pico-8 play session: mixed d-pad (fixed 12-tick cycle), after a click and taps of 🅾, ❎, 🅾+❎, 🅾 in the second before t = 0

[t = 1 s] mixed d-pad (1.2s cycle ×~1): → ← ↑ ↓ + 🅾/❎ taps, ~1s
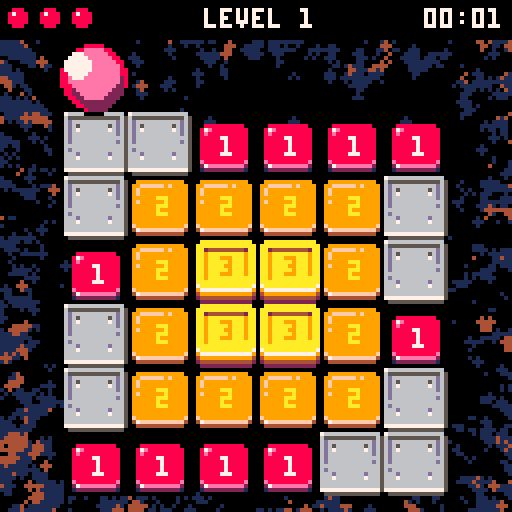
[t = 2 s] mixed d-pad (1.2s cycle ×~1): → ← ↑ ↓ + 🅾/❎ taps, ~2s
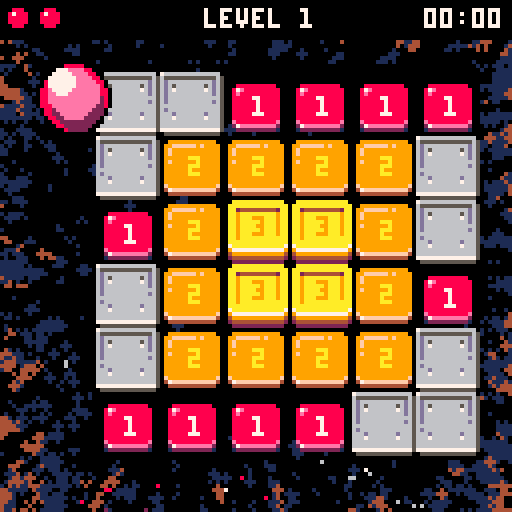
[t = 6 s] mixed d-pad (1.2s cycle ×~5): → ← ↑ ↓ + 🅾/❎ taps, ~6s
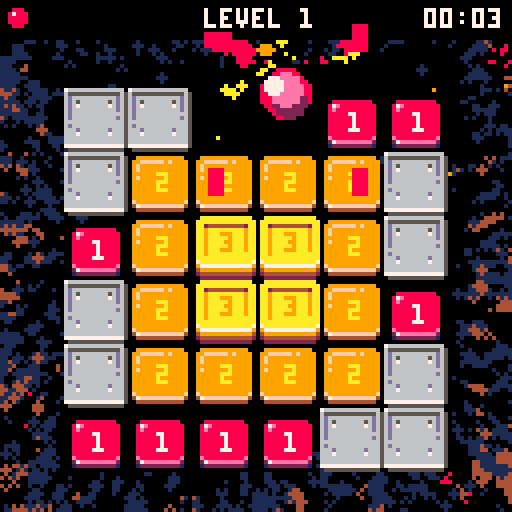
[t = 8 s] mixed d-pad (1.2s cycle ×~6): → ← ↑ ↓ + 🅾/❎ taps, ~8s
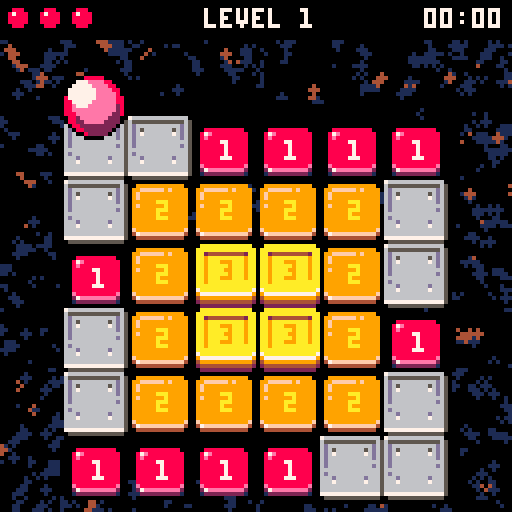

pico-8 cartridge
version 43
__lua__
-- bouncing bloob
-- by praghus
------------------------------------------------------------------------------
cartdata("blob_best_times") -- initialize cartdata storage for best times

-- CORE GAME STATE ----------------------------------------------------------
t = 0
lives = 3
game_state = "title" -- "title", "playing", "won", "lost"
firstinit = true
immortal = false -- debug mode to prevent falling off
show_numbers = true

-- LEVEL STATE ---------------------------------------------------------------
current_level = 1
next_level = 1
levels = {}
level_time = 0 -- time counter for current level in seconds
level_cleared = false
level_cleared_timer = 0
level_transition = false
level_transition_timer = 0
level_transition_direction = 0 -- -1 for left, 1 for right
level_skip = true -- enable level skipping with Z+arrows

-- MAP STATE -----------------------------------------------------------------
map_width = 8
map_height = 8
map_tiles = map_width * map_height
tile_size = 16
current_map = {}
old_map = {}
start_x = 0
start_y = 0
tiles_left = 0
total_tiles = 0

-- GRAPHICS -------------------------------------------------------------------
tile_sprite_map = { [1] = 32, [2] = 34, [3] = 36, [5] = 42 }
teleport1_bg_sprite = 40
teleport2_bg_sprite = 38
palette = {
    [0] = { 0, 1, 2, 1, 2, 8 },
    [1] = { 0, 1, 5, 1, 5 },
    [2] = { 0, 1, 4, 1, 4 },
    [3] = { 0, 1, 3, 1, 3 },
    [4] = { 0, 1, 2, 1, 2 }
}

-- CAMERA & EFFECTS ----------------------------------------------------------
cam_x = 0
cam_y = 0
shake_timer = 0
shake_intensity = 0
particles = {}
max_particles = 140 -- safety cap for particles to avoid FPS drops
progress_flash = 0
prev_progress = 0

-- AUDIO ----------------------------------------------------------------------
music_on = false

-- UI STATE -------------------------------------------------------------------
show_leaderboard = false -- flag for leaderboard visibility
leaderboard_anim = 0 -- animation progress for leaderboard slide-in (0-1)
reset_feedback = false -- flag for reset confirmation message
reset_feedback_timer = 0 -- timer for reset feedback
title_menu_index = 1 -- selected menu item on title screen (1=start,2=music,3=best times)

-- ANIMATIONS -----------------------------------------------------------------
record_anim_stage = 0 -- 0=hidden, 1=expanding, 2=flash, 3=showing, 4=shrinking
record_anim_timer = 0
record_anim_x = 0
record_anim_height = 2
-- tile respawn animation
tile_respawn_anims = {} -- array of {x, y, timer, target_y} for animating tiles
tile_respawn_active = false -- flag indicating if respawn animation is playing

-- BEST TIMES -----------------------------------------------------------------
best_times = {} -- stores best time for each level

-------------------------------------------------------------------------------

function _init()
    -- game initialization - only on first run
    if firstinit then
        cls()
        current_level = 1
        lives = 3
        game_state = "title"
        if music_on then
            music(0)
        end
    end
    firstinit = false

    if game_state == "title" then
        return
    end

    cls(0)

    game_state = "playing"

    -- create working copy of level
    reset_map()

    -- create player at start position (tile id 4 converted to platform id 5 in reset_map)
    player = create_player(start_x, start_y)

    -- variable to control input at jump peak
    init_player_flags(player)

    -- reset level time
    level_time = 0

    -- tile counter to clear
    tiles_left = count_tiles()
    total_tiles = tiles_left
    if total_tiles > 0 then
        prev_progress = tiles_left / total_tiles
    else
        prev_progress = 0
    end

    -- clear particles
    particles = {}

    -- reset tile animations
    tile_respawn_anims = {}
    tile_respawn_active = false

    -- reset level cleared state
    level_cleared = false
    level_cleared_timer = 0
end

function _update()
    t += 0.01

    -- update common timers and effects
    update_common_effects()

    -- state-specific updates
    if game_state == "title" then
        update_title_state()
    elseif game_state == "playing" then
        update_playing_state()
    elseif game_state == "won" then
        update_won_state()
    elseif game_state == "lost" then
        update_lost_state()
    end
end

function _draw()
    -- apply camera shake
    local shake_x, shake_y = 0, 0
    if shake_timer > 0 then
        shake_x = rnd(shake_intensity) - shake_intensity / 2
        shake_y = rnd(shake_intensity) - shake_intensity / 2
    end

    -- reset camera for background
    camera(0, 0)
    draw_background()

    if game_state == "title" then
        draw_title_screen()
        return
    end

    camera(shake_x + cam_x, shake_y + cam_y)
    draw_board()
    draw_particles(false)

    local showing_messages = (level_cleared and level_cleared_timer < 5)
            or game_state == "won"
            or game_state == "lost"
            or record_anim_stage > 0

    if player and not level_cleared and not level_transition and not showing_messages then
        draw_player(player, shake_x + cam_x, shake_y + cam_y)
    end

    -- reset camera for UI
    camera(0, 0)
    draw_gui()
    -- UI particles
    draw_particles(true)
    draw_messages()
end

-- update common visual effects and timers
function update_common_effects()
    -- progress flash effect
    if progress_flash > 0 then
        progress_flash -= 0.32
        if progress_flash < 0 then progress_flash = 0 end
    end

    -- camera shake
    if shake_timer > 0 then
        shake_timer -= 1
    end

    -- animations
    update_record_animation()
    update_tile_respawn_animations()

    -- reset feedback timer
    if reset_feedback and reset_feedback_timer < 1.5 then
        reset_feedback_timer += 1 / 30 -- 30fps
        if reset_feedback_timer >= 1.5 then
            reset_feedback = false
        end
    end
end

-- handle title screen state
function update_title_state()
    -- leaderboard animation
    if show_leaderboard and leaderboard_anim < 1 then
        leaderboard_anim = min(1, leaderboard_anim + 0.08)
    elseif not show_leaderboard and leaderboard_anim > 0 then
        leaderboard_anim = max(0, leaderboard_anim - 0.12)
    end
    -- reset records (Z+X)
    if show_leaderboard and btn(4) and btnp(5) then
        reset_all_best_times()
    end

    -- ensure menu index exists
    if not title_menu_index then title_menu_index = 1 end

    -- when leaderboard visible, allow closing it with O (btnp(3)) or X (btnp(5))
    if show_leaderboard then
        -- close leaderboard with O (btnp(3))
        if btnp(3) then
            show_leaderboard = false
            return
        end
        -- close leaderboard with X (btnp(5)) if not holding modifier (btn(4))
        if btnp(5) and not btn(4) then
            show_leaderboard = false
            return
        end
    end

    -- title navigation when leaderboard hidden
    if not show_leaderboard then
        -- navigate title menu with up/down
        if btnp(2) then
            title_menu_index = max(1, title_menu_index - 1)
        elseif btnp(3) then
            title_menu_index = min(3, title_menu_index + 1)
        end

        -- confirm/activate selection with X (btnp(5))
        if btnp(5) and not btn(4) then
            if title_menu_index == 1 then
                -- start
                start_game()
            elseif title_menu_index == 2 then
                -- toggle music
                toggle_music()
            elseif title_menu_index == 3 then
                -- show leaderboard
                show_leaderboard = true
            end
        end
    end
end

-- HELPER FUNCTIONS FOR STATE MANAGEMENT ------------------------------------

function reset_all_best_times()
    for i = 1, #levels do
        best_times[i] = nil
    end
    save_best_times()
    reset_feedback = true
    reset_feedback_timer = 0
end

function toggle_music()
    music_on = not music_on
    if music_on then
        music(0)
    else
        music(-1)
    end
end

function start_game()
    game_state = "playing"
    _init()
end

function restart_game()
    current_level = 1
    lives = 3
    game_state = "title"

    -- reset tile animations
    tile_respawn_anims = {}
    tile_respawn_active = false
end

function handle_level_completion()
    level_cleared = false
    level_cleared_timer = 0

    local nextn = current_level + 1
    if nextn > #levels then
        current_level = 1
        game_state = "won"
    else
        set_level(nextn)
    end
end

function handle_level_skip_input()
    if btn(4) and btnp(1) then
        set_level(current_level + 1)
    elseif btn(4) and btnp(0) then
        set_level(current_level - 1)
    end
end

function update_level_transition()
    level_transition_timer += 0.08
    if level_transition_timer < 1 then return end

    level_transition = false
    current_level = next_level
    _init()

    -- reset camera after transition
    cam_x, cam_y = 0, 0

    if not player then return end

    local gx, gy = player.grid_x, player.grid_y

    -- if out of map or not on edge -> keep camera centered
    if gx < 0 or gx >= map_width or gy < 0 or gy >= map_height then return end
    if gx ~= 0 and gx ~= map_width - 1 and gy ~= 0 and gy ~= map_height - 1 then return end

    local px, py = tile_to_px(gx, gy)
    local left_margin, right_margin = 24, 128 - 24
    local top_margin, bottom_margin = 24, 128 - 24

    if gx == 0 then
        cam_x = px - left_margin
    elseif gx == map_width - 1 then
        cam_x = px - right_margin
    end

    if gy == 0 then
        cam_y = py - top_margin
    elseif gy == map_height - 1 then
        cam_y = py - bottom_margin
    end

    local max_nudge = 48
    cam_x = clamp(cam_x, -max_nudge, max_nudge)
    cam_y = clamp(cam_y, -max_nudge, max_nudge)
end

function update_player_state()
    if player.falling then
        update_player_falling()
    elseif player.moving then
        update_player_moving()
    else
        handle_player_input()
    end

    update_bounce(player)
end

function update_camera()
    local target_cam_x = cam_x
    local target_cam_y = cam_y

    if not level_transition and player then
        local on_left = (player.grid_x == 0)
        local on_right = (player.grid_x == map_width - 1)
        local on_top = (player.grid_y == 0)
        local on_bottom = (player.grid_y == map_height - 1)

        if on_left or on_right or on_top or on_bottom then
            local px, py = tile_to_px(player.grid_x, player.grid_y)
            local left_margin = 24
            local right_margin = 128 - 24
            local top_margin = 24
            local bottom_margin = 128 - 24

            if on_left then
                target_cam_x = px - left_margin
            elseif on_right then
                target_cam_x = px - right_margin
            end

            if on_top then
                target_cam_y = py - top_margin
            elseif on_bottom then
                target_cam_y = py - bottom_margin
            end

            local max_nudge = 48
            target_cam_x = clamp(target_cam_x, -max_nudge, max_nudge)
            target_cam_y = clamp(target_cam_y, -max_nudge, max_nudge)
        else
            target_cam_x = 0
            target_cam_y = 0
        end
    else
        target_cam_x = 0
        target_cam_y = 0
    end

    local follow_speed = 0.08
    cam_x = lerp(target_cam_x, cam_x, follow_speed)
    cam_y = lerp(target_cam_y, cam_y, follow_speed)

    if abs(cam_x - target_cam_x) < 0.25 then cam_x = target_cam_x end
    if abs(cam_y - target_cam_y) < 0.25 then cam_y = target_cam_y end
end

-- PLAYER UPDATE FUNCTIONS ---------------------------------------------------

function update_playing_state()
    if not player then return end

    -- level cleared handling
    if level_cleared then
        level_cleared_timer += 1 / 30
        if level_cleared_timer >= 1 then
            handle_level_completion()
        end
        return -- skip other logic during level cleared
    end

    -- update level time
    level_time += 1 / 30

    -- level switching with Z+arrows
    if level_skip and not level_transition then
        handle_level_skip_input()
    end

    -- level transition animation
    if level_transition then
        update_level_transition()
        return
    end

    -- update particles and player
    update_particles()
    update_player_state()
    update_camera()
end

function update_player_falling()
    player.fall_timer += 0.08
    if player.fall_timer >= 1 then
        sfx(13)
        lives -= 1
        if lives <= 0 then
            game_state = "lost"
        else
            reset_map()
            cam_x = 0
            cam_y = 0
            level_time = 0
            player = create_player(start_x, start_y)
            init_player_flags(player)
            particles = {}
        end
    end
end

function update_player_moving()
    player.move_timer += 0.08
    if player.move_timer >= 1 then
        player.moving = false
        player.move_timer = 0
        player.old_x = player.grid_x
        player.old_y = player.grid_y

        if player.grid_x < 0 or player.grid_x >= map_width
                or player.grid_y < 0 or player.grid_y >= map_height then
            if immortal then
                player.grid_x = player.old_x
                player.grid_y = player.old_y
            else
                player.falling = true
                player.fall_timer = 0
            end
        else
            local tile = get_tile(player.grid_x, player.grid_y)
            if tile == 0 then
                if immortal then
                    player.grid_x = player.old_x
                    player.grid_y = player.old_y
                else
                    player.falling = true
                    player.fall_timer = 0
                end
            else
                player.can_hit = true
                player.reached_peak = false
            end
        end
    end
end

function handle_player_input()
    if btn(0) then
        player.buffered_dir = 0
        player.input_buffered = true
    elseif btn(1) then
        player.buffered_dir = 1
        player.input_buffered = true
    elseif btn(2) then
        player.buffered_dir = 2
        player.input_buffered = true
    elseif btn(3) then
        player.buffered_dir = 3
        player.input_buffered = true
    else
        player.input_buffered = false
    end
end

function center_camera()
    -- smoothly return camera to center
    cam_x = lerp(0, cam_x, 0.2)
    cam_y = lerp(0, cam_y, 0.2)
    if abs(cam_x) < 0.25 then cam_x = 0 end
    if abs(cam_y) < 0.25 then cam_y = 0 end
end

function update_won_state()
    center_camera()
    if btnp(5) then
        restart_game()
    end
end

function update_lost_state()
    center_camera()
    if btnp(4) then
        lives = 3
        game_state = "playing"
        set_level(current_level + 1)
    end
    if btnp(5) then
        restart_game()
    end
end

-- helper function to save current map
function save_old_map()
    old_map = {}
    for i = 1, map_tiles do
        old_map[i] = current_map[i]
    end
end

-- helper function to save current map
function set_level(n)
    if not n then return end

    if n > #levels then
        n = 1
    elseif n < 1 then
        n = #levels
    end

    if n == current_level then return end

    next_level = n
    -- determine animation direction: slide right if new > current
    if next_level > current_level then
        level_transition_direction = 1
    else
        level_transition_direction = -1
    end
    level_transition = true
    level_transition_timer = 0
    save_old_map()

    -- reset tile animations when changing levels
    tile_respawn_anims = {}
    tile_respawn_active = false
end

-- helper function to initialize player flags
function init_player_flags(p)
    p.can_move = false
    p.input_buffered = false
    p.buffered_dir = 0
    p.can_hit = true
    p.prev_size = 4
    p.reached_peak = false
end

-- helper function to create 4 debris particles in cardinal directions
function create_debris_particles(px, py, col1, col2)
    col2 = col2 or col1
    create_particle(px, py, col1, -2, -2, 1.5, false, true, true)
    create_particle(px, py, col1, 2, -2, 1.5, false, true, true)
    create_particle(px, py, col2, -2, 2, 1.5, false, true, true)
    create_particle(px, py, col2, 2, 2, 1.5, false, true, true)
end

function create_particle(x, y, col, vx, vy, life, is_trail, is_rect, is_ui)
    local p = {
        x = x,
        y = y,
        vx = vx or (rnd(2) - 1) * 2,
        vy = vy or -rnd(2) - 0.5,
        life = life or 1,
        col = col,
        is_trail = is_trail or false,
        is_rect = is_rect or false,
        is_ui = is_ui or false,
        rotation = 0,
        rot_speed = (rnd(2) - 1) * 0.2
    }
    -- enforce particle cap to avoid huge slowdowns
    if #particles >= max_particles then
        return
    end
    add(particles, p)
end

-- helper for simple particles with default values
function create_simple_particle(x, y, col)
    create_particle(x, y, col, nil, nil, nil, false, false, false)
end

-- helper function to check if level is completed
function check_level_completion()
    -- recalc tile counter and flash if progress increased
    local prev = tiles_left or count_tiles()
    tiles_left = count_tiles()
    if tiles_left < prev then
        progress_flash = 1
    end
    if tiles_left <= 0 then
        -- level cleared - check for new best time
        check_best_time()
        -- show message and prepare for transition
        level_cleared = true
        level_cleared_timer = 0
        -- clear all particles for clean transition
        particles = {}
        -- reset player position to start immediately
        player.grid_x = 0
        player.grid_y = 0
        player.old_x = 0
        player.old_y = 0
        player.moving = false
    end
end

function create_trail(old_gx, old_gy, new_gx, new_gy)
    -- create trail particles from old grid position to new grid position
    local old_px, old_py = tile_to_px(old_gx, old_gy)
    local new_px, new_py = tile_to_px(new_gx, new_gy)
    -- generate particles along the path
    for i = 0, 15 do
        local t = i / 15
        local trail_x = old_px + (new_px - old_px) * t
        local trail_y = old_py + (new_py - old_py) * t
        -- white trail particles, no velocity, just fade
        create_particle(trail_x + rnd(4) - 2, trail_y + rnd(4) - 2, 8, 0, 0, 0.8, true)
    end
end

function update_particles()
    local to_remove = {}
    for p in all(particles) do
        p.x += p.vx
        p.y += p.vy
        -- gravity only for non-trail particles
        if not p.is_trail then
            p.vy += 0.1 -- gravity
        end
        -- rotation for rectangular particles
        if p.is_rect then
            p.rotation += p.rot_speed
        end
        p.life -= 0.02
        if p.life <= 0 then
            add(to_remove, p)
        end
    end
    -- remove dead particles in separate loop to avoid iteration issues
    for p in all(to_remove) do
        del(particles, p)
    end
end

function draw_particles(only_ui)
    for p in all(particles) do
        -- filter by UI/world scope - early skip
        if only_ui and not p.is_ui then goto continue end
        if not only_ui and p.is_ui then goto continue end

        local size = p.life * 2
        local col = p.col
        if p.is_trail then
            -- trail particles are larger
            size = p.life * 3.5
            -- fade from white (7) through light gray (6) to dark gray (5) as particle fades
            -- life goes from 0.8 to 0
            col = p.life > 0.6 and 7 or (p.life > 0.3 and 6 or 5)
            circfill(p.x, p.y, size, col)
        elseif p.is_rect then
            -- rectangular particles (simplified rotation with rectfill)
            local w = 3
            local h = 3
            -- simple rotation effect - alternate between orientations
            if flr(p.rotation * 2) % 2 == 0 then
                rectfill(p.x - w, p.y - h / 2, p.x + w, p.y + h / 2, col)
            else
                rectfill(p.x - h / 2, p.y - w, p.x + h / 2, p.y + w, col)
            end
        else
            -- regular circular particles
            circfill(p.x, p.y, size, col)
        end

        ::continue::
    end
end

-- count tiles to clear
function count_tiles()
    local count = 0
    for i = 1, map_tiles do
        local v = current_map[i]
        -- count only destructible tiles (1,2,3) and teleport tiles
        if v == 1 or v == 2 or v == 3
                or (v >= 7 and v <= 14) then
            count += 1
        end
    end
    return count
end

-- get tile from working map
function get_tile(x, y)
    if x < 0 or x >= map_width or y < 0 or y >= map_height then
        return 0
    end
    local idx = y * map_width + x + 1
    return current_map[idx]
end

-- set tile in working map
function set_tile(x, y, v)
    if x >= 0 and x < map_width and y >= 0 and y < map_height then
        local idx = y * map_width + x + 1
        current_map[idx] = v
    end
end

-- reset map to initial state
function reset_map()
    -- save current map state before reset to know which tiles were destroyed
    local old_current_map = {}
    if current_map then
        for i = 1, map_tiles do
            old_current_map[i] = current_map[i]
        end
    end

    current_map = {}
    -- reset start position defaults
    start_x = 0
    start_y = 0
    for i = 1, map_tiles do
        local v = levels[current_level][i]
        -- if tile 4 marks player start, record its position and treat it as platform (id 5)
        if v == 4 then
            local idx0 = i - 1
            start_x = idx0 % map_width
            start_y = flr(idx0 / map_width)
            v = 5
        end
        current_map[i] = v
    end

    -- setup tile respawn animations for tiles that were destroyed
    if old_current_map and #old_current_map > 0 then
        setup_tile_respawn_animations(old_current_map)
    end

    tiles_left = count_tiles()
end

-- setup tile respawn animations
function setup_tile_respawn_animations(old_map)
    tile_respawn_anims = {}
    tile_respawn_active = false

    -- find tiles that were destroyed (present in original level but missing in old_map)
    for i = 1, map_tiles do
        local original_tile = levels[current_level][i]
        local old_tile = old_map[i]

        -- if tile was destructible in original and is now missing/empty
        if (original_tile == 1 or original_tile == 2 or original_tile == 3 or (original_tile >= 7 and original_tile <= 14)) and old_tile == 0 then
            local idx0 = i - 1
            local tx = idx0 % map_width
            local ty = flr(idx0 / map_width)

            -- add to respawn animation list
            local delay = (tx + ty) * 0.06 -- faster sequential animation
            add(
                tile_respawn_anims, {
                    x = tx,
                    y = ty,
                    timer = -delay, -- start with negative timer so first tiles animate immediately
                    target_y = ty * tile_size,
                    current_y = ty * tile_size + 8, -- start 8 pixels below
                    delay = 0 -- no delay needed since we use negative timer
                }
            )

            tile_respawn_active = true
        end
    end
end

-- update tile respawn animations
function update_tile_respawn_animations()
    if not tile_respawn_active then return end

    local all_finished = true

    for anim in all(tile_respawn_anims) do
        -- start animation when timer becomes positive (staggered start)
        if anim.timer >= 0 then
            anim.current_y = lerp(anim.target_y, anim.current_y, 0.5)

            -- check if animation is close to finished
            if abs(anim.current_y - anim.target_y) > 0.5 then
                all_finished = false
            end
        else
            all_finished = false
        end

        anim.timer += 1 / 30 -- increment based on frame rate
    end

    -- if all animations finished, clear the system
    if all_finished then
        tile_respawn_active = false
        tile_respawn_anims = {}
    end
end

-- bounce animation
function update_bounce(p)
    -- save previous bounce value for bounce detection
    local prev_bounce = p.prev_bounce or 0

    -- if ball is falling, animate fall (zoom only)
    if p.falling then
        local t = p.fall_timer
        -- ball shrinks to 1x1 (top view - zoom out) if falling
        local size = 8 * (1 - t) -- from 8 to 0
        p.w = max(1, size)
        p.h = max(1, size)
        -- move ball down as it falls to show it's dropping into the void
        p.offset_y = t * 8 -- gradually move down by up to 8 pixels
        p.prev_bounce = 0
        p.can_move = false
        return
    end

    if not p.bounce_timer then
        p.bounce_timer = 0
    end

    -- stop bounce animation increment if falling
    if not p.falling then
        p.bounce_timer += 0.033
        -- slower animation (was 0.05)
        if p.bounce_timer >= 1 then
            p.bounce_timer = 0
        end
    end

    local t = p.bounce_timer
    local bounce = sin(t * 0.5)

    -- detect jump peak for input (bounce near maximum)
    if not p.moving and not p.falling then
        -- jump peak: t from 0.2 to 0.3 (peak of sinusoid)
        if t > 0.2 and t < 0.3 and not p.can_move then
            p.can_move = true

            -- execute move if input is buffered
            if p.input_buffered then
                local nx, ny = p.grid_x, p.grid_y

                if p.buffered_dir == 0 then
                    nx = p.grid_x - 1
                elseif p.buffered_dir == 1 then
                    nx = p.grid_x + 1
                elseif p.buffered_dir == 2 then
                    ny = p.grid_y - 1
                elseif p.buffered_dir == 3 then
                    ny = p.grid_y + 1
                end

                -- start movement
                p.old_x = p.grid_x
                p.old_y = p.grid_y
                p.grid_x = nx
                p.grid_y = ny
                p.moving = true
                p.move_timer = 0
                p.can_move = false

                -- create trail from start to end position
                -- create_trail(p.old_x, p.old_y, nx, ny)
            end
        end

        -- reset can_move when t returns to 0 (prepare for next jump)
        if t < 0.1 or t > 0.9 then
            p.can_move = false
        end
    end

    p.prev_bounce = bounce

    -- ball size: small (4) to large (16) and back - smoother zoom
    local min_size = 4
    local max_size = 16
    local zoom_factor = bounce * bounce
    p.w = min_size + (max_size - min_size) * zoom_factor
    p.h = min_size + (max_size - min_size) * zoom_factor

    -- detect moment of touching tile (smallest size) and hit tile
    if not p.moving and not p.falling then
        local prev_size = p.prev_size or min_size
        -- ball reached smallest size (tile touch)
        if prev_size > min_size and p.w <= min_size then
            if p.can_hit then
                local tile = get_tile(p.grid_x, p.grid_y)
                if tile == 0 then
                    if not immortal then
                        -- empty tile - start falling (no bounce sound!)
                        p.falling = true
                        p.fall_timer = 0
                    else
                        -- immortal mode - bounce sound
                        sfx(11)
                    end
                else
                    -- tile exists - check if it's a teleport tile (new ids 7..14)
                    if tile >= 7 and tile <= 14 then
                        -- teleport tile - hit it and start teleport animation
                        sfx(11)
                        hit_tile(p.grid_x, p.grid_y)
                        -- calculate teleport destination
                        local nx2, ny2 = p.grid_x, p.grid_y
                        -- new directional teleport ids (7..14), clockwise from up=7
                        if tile == 10 then
                            nx2 = p.grid_x - 2 -- left (2 tiles)
                        elseif tile == 8 then
                            nx2 = p.grid_x + 2 -- right (2 tiles)
                        elseif tile == 9 then
                            ny2 = p.grid_y + 2 -- down (2 tiles)
                        elseif tile == 7 then
                            ny2 = p.grid_y - 2 -- up (2 tiles)
                        elseif tile == 14 then
                            nx2 = p.grid_x - 1 -- up-left (diag)
                            ny2 = p.grid_y - 1
                        elseif tile == 11 then
                            nx2 = p.grid_x + 1 -- up-right (diag)
                            ny2 = p.grid_y - 1
                        elseif tile == 13 then
                            nx2 = p.grid_x - 1 -- down-left (diag)
                            ny2 = p.grid_y + 1
                        elseif tile == 12 then
                            nx2 = p.grid_x + 1 -- down-right (diag)
                            ny2 = p.grid_y + 1
                        end
                        -- start animated teleport movement
                        p.old_x = p.grid_x
                        p.old_y = p.grid_y
                        p.grid_x = nx2
                        p.grid_y = ny2
                        p.moving = true
                        p.move_timer = 0
                        -- create trail for teleport
                        create_trail(p.old_x, p.old_y, nx2, ny2)
                        -- block until next cycle and reset peak
                        p.can_hit = false
                        p.reached_peak = false
                    else
                        -- normal tile - hit it with bounce sound
                        sfx(11)
                        hit_tile(p.grid_x, p.grid_y)
                        -- block until next cycle and reset peak
                        p.can_hit = false
                        p.reached_peak = false
                    end
                end
            else
                -- can't hit but still bouncing - play sound
                sfx(11)
            end
        end
        -- track if ball reached peak (large size > 14)
        if p.w > 14 and not p.can_hit and not p.reached_peak then
            p.reached_peak = true
        end
        -- allow hitting only when ball passed peak and returns down
        if p.reached_peak and p.w < 6 then
            p.can_hit = true
            p.reached_peak = false
        end

        p.prev_size = p.w
    end
    -- Y axis movement: ball always above tile
    -- in lower phase -2, in upper phase -10 (8px difference)
    p.offset_y = -1.5 - bounce * 5
end

-- helper function for teleport tiles
function handle_teleport(x, y, particle_col1, particle_col2)
    -- trigger camera shake
    trigger_shake()
    -- create particle effect
    local px, py = tile_to_px(x, y)
    -- adjust for camera position (debris particles are rendered in world space)
    local world_px = px - cam_x
    local world_py = py - cam_y
    -- teleport sound
    sfx(12)
    -- remove teleport tile immediately (set to empty 0)
    set_tile(x, y, 0)
    -- create debris particles (gray colors)
    create_debris_particles(world_px, world_py, particle_col1, particle_col2)
    check_level_completion()
end

-- hit tile (decrease value or remove)
function hit_tile(x, y)
    local tile = get_tile(x, y)

    -- handle directional teleport ids (now 7..14)
    if tile == 7 then
        handle_teleport(x, y, 11, 3) -- up
        return
    elseif tile == 11 then
        handle_teleport(x, y, 12, 1) -- up-right
        return
    elseif tile == 8 then
        handle_teleport(x, y, 11, 3) -- right
        return
    elseif tile == 12 then
        handle_teleport(x, y, 12, 1) -- down-right
        return
    elseif tile == 9 then
        handle_teleport(x, y, 11, 3) -- down
        return
    elseif tile == 13 then
        handle_teleport(x, y, 12, 1) -- down-left
        return
    elseif tile == 10 then
        handle_teleport(x, y, 11, 3) -- left
        return
    elseif tile == 14 then
        handle_teleport(x, y, 12, 1) -- up-left
        return
    end

    -- tiles 1,2,3 can be hit (5 is permanent platform)
    -- destructible tiles have values 1,2,3 (representing 1..3 hits)
    if tile == 1 or tile == 2 or tile == 3 then
        -- trigger camera shake
        trigger_shake()
        -- create particle effect on each hit (scaled 2x)
        local px, py = tile_to_px(x, y)
        -- yellow and orange particles for tile hits
        for i = 1, 8 do
            local col = rnd(1) > 0.5 and 10 or 9 -- randomly yellow (10) or orange (9)
            create_simple_particle(px, py, col)
        end
        -- crumbling tile sound
        sfx(12)

        local new_tile = tile - 1
        if new_tile <= 0 then
            -- tile disappeared: set to empty (0) and spawn debris
            set_tile(x, y, 0)
            -- adjust for camera position (debris particles are rendered in world space)
            local world_px = px - cam_x
            local world_py = py - cam_y
            -- create 4 rectangular debris particles flying in different directions
            create_debris_particles(world_px, world_py, 8)
            check_level_completion()
        else
            -- tile downgraded but still present
            set_tile(x, y, new_tile)
            sfx(11)
        end
    end
end

function init_background_palette()
    for j = 0, #palette do
        local plt = palette[j]
        local nplt = {}
        for i = 1, #plt do
            nplt[plt[i]] = plt[i % #plt + 1]
        end
        palette[j] = nplt
    end
end

-- get animation sprite for teleport tile
function get_teleport_anim_sprite(tile)
    local anim_frame = flr((t * 24) % 6)
    if tile == 10 then
        return 80 + anim_frame -- left
    elseif tile == 8 then
        return 64 + anim_frame -- right
    elseif tile == 9 then
        return 112 + anim_frame -- down
    elseif tile == 7 then
        return 96 + anim_frame -- up
    elseif tile == 14 then
        return 102 + anim_frame -- up-left
    elseif tile == 11 then
        return 86 + anim_frame -- up-right
    elseif tile == 13 then
        return 118 + anim_frame -- down-left
    elseif tile == 12 then
        return 70 + anim_frame -- down-right
    end
    return 0
end

function create_player(x, y)
    local p = {
        grid_x = x, -- tile position (target position)
        grid_y = y,
        old_x = x, -- previous position (for interpolation)
        old_y = y,
        moving = false, -- is ball moving
        move_timer = 0, -- timer for movement animation (0 to 1)
        w = 4, -- ball size (will animate 4-16)
        h = 4,
        offset_y = 0, -- Y offset for animation (0 down, -4 up)
        bounce_timer = 0 -- timer for bounce animation
    }
    return p
end

-- DRAWS ---------------------------------------------------------------------
function draw_player_shadow(cx, cy, r, col)
    local x0 = flr(cx - r)
    local x1 = flr(cx + r)
    for x = x0, x1 do
        local dx = x - cx
        local h2 = r * r - dx * dx
        if h2 >= 0 then
            local dy = flr(sqrt(h2))
            local y0 = flr(cy - dy)
            local y1 = flr(cy + dy)
            line(x, y0, x, y1, col)
        end
    end
end

function draw_player(p, camx, camy)
    -- interpolate position if ball is moving
    local render_x, render_y
    local center_x, center_y = 7, 9
    if p.falling then
        -- during fall ball stays in center of tile (no interpolation)
        render_x = p.grid_x
        render_y = p.grid_y
    elseif p.moving then
        -- smooth interpolation from old to new position
        local t = p.move_timer
        -- easing out for smoother movement (slowdown at end)
        local ease_t = 1 - (1 - t) * (1 - t)
        render_x = p.old_x + (p.grid_x - p.old_x) * ease_t
        render_y = p.old_y + (p.grid_y - p.old_y) * ease_t
    else
        render_x = p.grid_x
        render_y = p.grid_y
    end

    -- allow optional camera offsets (world->screen): default 0
    camx = camx or 0
    camy = camy or 0

    -- ball at position in world coords (center of 16x16 tile)
    local world_px = render_x * tile_size + center_x
    local world_py = render_y * tile_size + center_y
    -- camera() already applied offset, so use world coords directly
    local px = world_px
    local py = world_py

    -- shadow only when ball is near the ground (not in airborne flight) and not falling
    -- hide shadow during jump/flight by checking ball size (p.w): when large => airborne
    if not p.falling then
        local tile = get_tile(p.grid_x, p.grid_y)
        if tile ~= 0 and p.w <= 7 then
            local shadow_x = p.grid_x * tile_size + center_x
            local shadow_y = p.grid_y * tile_size + center_y
            draw_player_shadow(shadow_x, shadow_y, 4, 5)
        end
    end

    -- ball with Y offset
    local s = p.w / 1.8
    local ball_y = py + p.offset_y - s / 2

    -- draw ball only if size larger than 1px
    if s > 0.5 then
        local highlight_size = max(1.5, s * 0.45)
        local highlight_offset = s * 0.35
        -- shadow (black outline)
        circfill(px, ball_y, s + 1, 0)
        -- main ball (red base)
        circfill(px, ball_y, s, 8)
        -- darker gradient at bottom (transparency effect)
        circfill(px + 1, ball_y + s * 0.25, s * 0.7, 2)
        -- center gradient for depth
        circfill(px + 1 - s * 0.1, ball_y - s * 0.1, s * 0.7, 14)
        -- main highlight
        circfill(px - highlight_offset, ball_y - highlight_offset, highlight_size, 7)
        -- bright core highlights (glass effect)
        if s > 2 then
            circfill(px - highlight_offset * 1.1, ball_y - highlight_offset * 1.1, highlight_size * 0.6, 7)
        end
        -- small intense sparkle (like light reflex on glass)
        if s > 2.5 then
            local sparkle_size = max(0.5, s * 0.15)
            circfill(px - s * 0.5, ball_y - s * 0.5, sparkle_size, 7)
            pset(px - s * 0.5, ball_y - s * 0.5, 7)
        end
    end
end

-- draw tile with teleport animation
function draw_tile_with_anim(tile, x, y)
    -- check if it's a teleport tile
    if tile >= 7 and tile <= 14 then
        -- choose background tile: cardinal teleports use teleport1_bg_sprite, diagonals use teleport2_bg_sprite
        local bg_tile = (tile >= 11 and tile <= 14) and teleport2_bg_sprite or teleport1_bg_sprite
        -- draw background using the teleport bg constants directly (do not remap)
        draw_tile_sprite(bg_tile, x, y)
        -- draw animated icon in center (8x8 centered on 16x16 tile)
        local icon_sprite = get_teleport_anim_sprite(tile)
        spr(icon_sprite, x + 4, y + 4)
    else
        -- normal tile drawing
        draw_tile_sprite(map_tile_to_sprite(tile), x, y)
        -- optionally draw remaining-hit numbers for destructible tiles 1..3
        if show_numbers and tile >= 1 and tile <= 3 then
            local txt = tostring(tile)
            local c = tile == 1 and 7 or (tile == 2 and 10 or 9)
            local w = #txt * 4
            print(txt, x + 9 - w / 2, y + 7 - tile, c)
        end
    end
end

function draw_board()
    local ay = 2

    if not level_transition then
        rectfill(32 - cam_x, ay + 32 - cam_y, 96 - cam_x, ay + 96 - cam_y, 0)
    end

    -- helper function to draw a map with offset
    local function draw_map(map_data, x_offset)
        for tx = 0, map_width - 1 do
            local base_x = tx * tile_size + x_offset
            -- early skip if entire column is off screen
            if base_x > -tile_size and base_x < 128 then
                for ty = 0, map_height - 1 do
                    local idx = ty * map_width + tx + 1
                    local s = map_data[idx]
                    if s ~= 0 then
                        local yy = ay + ty * tile_size

                        -- check if this tile has a respawn animation
                        local animated_y = yy
                        local should_draw = true
                        if tile_respawn_active then
                            for anim in all(tile_respawn_anims) do
                                if anim.x == tx and anim.y == ty then
                                    animated_y = ay + anim.current_y
                                    -- only draw tile if its animation has started (timer >= 0)
                                    should_draw = anim.timer >= 0
                                    break
                                end
                            end
                        end

                        if should_draw then
                            draw_tile_with_anim(s, base_x, animated_y)
                        end
                    end
                end
            end
        end
    end

    if level_transition then
        -- calculate offset for level transition animation
        local offset_x = level_transition_timer * 128 * level_transition_direction
        -- draw old map (sliding out)
        draw_map(old_map, -offset_x)
        -- draw new map (sliding in from opposite side)
        draw_map(levels[next_level], -offset_x + (128 * -level_transition_direction))
    else
        -- normal drawing (no transition)
        draw_map(current_map, 0)
    end
end

function draw_background()
    -- if level_transition then
    --     cls()
    -- else
    rectfill(16 - cam_x, 16 - cam_y, 112 - cam_x, 114 - cam_y, 0)

    for i = 0, 999 do
        local x, y = rnd(128), rnd(128)
        local c = pget(x, y)
        local plt = game_state == "title" and palette[0] or palette[current_level % #palette + 1]
        local a = atan2(x - 64, y - 64)

        if plt[c] then
            if rnd(1.1) >= 1 then
                c = plt[c]
            end
        else
            c = 0
        end

        circfill(x + 2 * cos(a), y + 2 * sin(a), 1, c)
    end
    -- end
end

function draw_messages()
    -- game state messages
    if level_cleared and level_cleared_timer < 5 then
        local pulse = 0.5 + 0.5 * sin(t * 4)
        local text_col = 7 + flr(pulse * 3) -- pulse between white and light colors
        local time_text = "time: " .. format_time(level_time)
        local text1 = "level cleared!"

        -- get best time info
        local best_time = best_times[current_level]
        local best_text = ""
        if best_time then
            best_text = "best: " .. format_time(best_time)
            width3 = #best_text * 4
        end

        -- adjust box size for additional text
        local box_height = best_time and 78 or 70
        rectfill(20, 50, 108, box_height, 0)

        print_centered(text1, 54, text_col)
        print_centered(time_text, 62, 7)

        if best_time then
            print_centered(best_text, 70, 6)
        end
    elseif game_state == "won" then
        rectfill(20, 50, 108, 70, 0)
        print_centered("all levels complete!", 54, 11)
        print_centered("press \x97 to restart", 62, 7, -2)
    elseif game_state == "lost" then
        rectfill(16, 50, 112, 80, 0)
        print_centered("game over", 54, 8)
        print_centered("press \x97 to restart", 62, 7, -2)
        print_centered("press \x8e for next level", 70, 7, -2)
    end

    -- draw new dynamic record animation (replaces old record message)
    draw_record_animation()
end

function draw_gui()
    rectfill(0, 0, 128, 9, 0)
    -- draw balls representing lives (at bottom)
    for i = 1, lives do
        local x = 4 + (i - 1) * 8
        local y = 4
        -- miniature red ball
        circfill(x, y, 3, 0) -- shadow
        circfill(x, y, 2, 8) -- red ball
        circfill(x - 1, y - 1, 0.5, 7) -- sparkle
    end

    -- draw level info in center
    local level_text = "level " .. current_level
    print_centered(level_text, 2, 7)

    -- draw time counter in mm:ss format (right side)
    local time_text = format_time(level_time)
    local time_width = #time_text * 4
    print(time_text, 128 - time_width - 2, 2, 7)
end

function draw_title_screen()
    local title_x = 33
    local title_y = 28
    local menu_x = 64
    local menu_y = 72
    local menu_spacing = 11
    local pulse = sin(t * 2) * 0.5 + 0.5
    local color = flr(pulse * 6) + 8
    local k = flr(2 * cos(t * 4))

    if not show_leaderboard then
        rectfill(15, 15, 113, 113, 0)
        rect(14 + k, 14 + k, 114 + 0.9999 - k, 114 + 0.9999 - k, 1)

        -- title sprites
        for i = 0, 7 do
            spr(136 + i, title_x + i * 8, title_y)
            spr(152 + i, title_x + i * 8, title_y + 8)
            spr(168 + i, title_x + i * 8, title_y + 16)
            spr(184 + i, title_x + i * 8, title_y + 24)
            -- spr(128 + i, title_x + i * 8, title_y - 2)
            spr(144 + i, title_x + i * 8, title_y + 28)
        end

        if not title_menu_index then title_menu_index = 1 end

        local items = {
            "start",
            (music_on and "music: on" or "music: off"),
            "best times"
        }

        for i = 1, #items do
            local yy = menu_y + (i - 1) * menu_spacing
            if i == title_menu_index then
                rectfill(menu_x - 32 + k, yy - 2, menu_x + 32 + 0.9999 - k, yy + 6, 8)
                print_centered(items[i], yy, 7)
            else
                print_centered(items[i], yy, 6)
            end
        end
    end

    -- draw sliding leaderboard
    if leaderboard_anim > 0 then
        draw_leaderboard()
    end
end

-- draw the leaderboard table sliding from bottom
function draw_leaderboard()
    -- center the board on screen
    local board_width = 100
    local board_height = 100
    local board_x = (128 - board_width) / 2
    local board_y = (128 - board_height) / 2 - (board_height * (1 - leaderboard_anim))
    local k = flr(2 * cos(t * 4))

    rectfill(board_x, board_y, board_x + board_width, board_y + board_height, 0)
    rect(board_x + k, board_y + k, board_x + board_width + 0.9999 - k, board_y + board_height + 0.9999 - k, 1)

    -- display levels in 2 columns
    local col_width = board_width / 2
    local start_x1 = board_x + 8
    -- left column
    local start_x2 = board_x + col_width + 8
    -- right column
    local start_y = board_y + 20
    local row_height = 8
    local levels_per_column = 8

    -- left column
    for i = 1, min(#levels, levels_per_column) do
        local y_pos = start_y + (i - 1) * row_height
        -- level number
        print(tostring(i), start_x1, y_pos, 6)
        -- time
        if best_times[i] then
            local time_str = format_time(best_times[i])
            print(time_str, start_x1 + 12, y_pos, 11)
        else
            print("--:--", start_x1 + 12, y_pos, 5)
        end
    end

    -- right column (if there are more levels)
    if #levels > levels_per_column then
        for i = levels_per_column + 1, min(#levels, levels_per_column * 2) do
            local row_index = i - levels_per_column
            local y_pos = start_y + (row_index - 1) * row_height
            -- level number
            print(tostring(i), start_x2, y_pos, 6)
            -- time
            if best_times[i] then
                local time_str = format_time(best_times[i])
                print(time_str, start_x2 + 12, y_pos, 11)
            else
                print("--:--", start_x2 + 12, y_pos, 5)
            end
        end
    end

    print_centered("\x8e+\x97 reset records", board_y + 6, 6, -4)
    -- print("\x83 close", board_x + board_width / 2 - 16, board_y + board_height - 10, 7)
    print_centered("\x83 close", board_y + board_height - 10, 7, -2)
end

-- helper to draw 2x2 sprite tile
function draw_tile_sprite(base_sprite, x, y)
    spr(base_sprite, x, y)
    spr(base_sprite + 1, x + 8, y)
    spr(base_sprite + 16, x, y + 8)
    spr(base_sprite + 17, x + 8, y + 8)
end

-- HELPERS AND UTILS ---------------------------------------------------------
function lerp(a, b, i) return i * a + (1 - i) * b end
function clamp(a, mi, ma) return min(max(a, mi), ma) end
function map_tile_to_sprite(id) return tile_sprite_map[id] or id end
function tile_to_px(x, y) return 0 + x * tile_size + 8, y * tile_size + 8 end

-- helper for centered text printing
function print_centered(text, y, col, offset_x)
    local width = #text * 4
    local ox = offset_x or 0
    print(text, 65 + ox - width / 2, y, col)
end

-- trigger camera shake effect
function trigger_shake()
    shake_timer = 6
    shake_intensity = 2
end

-- build levels from native map using mget
function load_levels_from_native_map()
    -- number of blocks that fit horizontally and vertically
    local blocks_x = 128 / map_width
    local blocks_y = flr(32 / map_height)

    for by = 0, blocks_y - 1 do
        for bx = 0, blocks_x - 1 do
            local ox = bx * map_width
            local oy = by * map_height
            local lvl = {}
            local is_empty = true
            for y = 0, map_height - 1 do
                for x = 0, map_width - 1 do
                    local v = mget(ox + x, oy + y)
                    add(lvl, v)
                    if v ~= 0 then is_empty = false end
                end
            end
            -- only add non-empty maps so empty slots in __map__ are ignored
            if not is_empty then
                add(levels, lvl)
            end
        end
    end
end

-- initialize best times table
function init_best_times()
    -- load saved times from cartridge data first
    load_best_times()

    -- if no saved data, initialize with nil
    for i = 1, #levels do
        if not best_times[i] then
            best_times[i] = nil -- no best time initially
        end
    end
end

-- save best times to cartridge persistent data
function save_best_times()
    for i = 1, min(#levels, 63) do
        -- dget/dset supports indices 0-63, save 0 for metadata
        if best_times[i] then
            dset(i, best_times[i])
        else
            dset(i, -1) -- use -1 to indicate no time set
        end
    end
    -- save number of levels in slot 0 as metadata
    dset(0, #levels)
end

-- load best times from cartridge persistent data
function load_best_times()
    best_times = {}
    local saved_levels = dget(0)

    -- if we have saved data, load it
    if saved_levels > 0 then
        for i = 1, min(saved_levels, 63) do
            local saved_time = dget(i)
            if saved_time >= 0 then
                -- -1 means no time was saved
                best_times[i] = saved_time
            end
        end
    end
end

-- check and update best time for current level
function check_best_time()
    local current_time = level_time
    local level_idx = current_level

    if not best_times[level_idx] or current_time < best_times[level_idx] then
        -- new record!
        best_times[level_idx] = current_time

        -- trigger new dynamic animation
        trigger_record_animation(90)

        -- save to persistent storage immediately
        save_best_times()

        return true
    end

    return false
end

-- trigger new dynamic record animation
function trigger_record_animation(y_offset, text)
    -- don't restart if animation is already playing
    if record_anim_stage > 0 then return end
    record_anim_stage = 1
    record_anim_timer = 0
    record_anim_x = 128
    record_anim_height = 1
    record_anim_y_center = y_offset or 64
    record_anim_width = 128
    record_anim_text = text or "new record!"
end

-- update dynamic record animation
function update_record_animation()
    if record_anim_stage == 0 then return end

    record_anim_timer += 0.08

    if record_anim_stage == 1 then
        -- phase 1: draw 1px line from x=128, slide left to x=0, keeping width=128 (FASTER)
        record_anim_height = 1
        record_anim_width = 128
        record_anim_x = lerp(0, 128, min(1, record_anim_timer)) -- slide from right to left

        if record_anim_timer >= 0.5 then
            -- FASTER: 0.5s instead of 1s
            record_anim_stage = 2
            record_anim_timer = 0
        end
    elseif record_anim_stage == 2 then
        -- phase 2: line at x=0 expands vertically 1pxヌ●★16px, width stays 128px (FASTER)
        record_anim_x = 0
        record_anim_width = 128
        record_anim_height = lerp(16, 1, min(1, record_anim_timer))

        if record_anim_timer >= 0.3 then
            -- EVEN FASTER: 0.3s for lineヌ●★rectangle transition
            record_anim_stage = 3
            record_anim_timer = 0
        end
    elseif record_anim_stage == 3 then
        -- phase 3: show message for 2 seconds
        record_anim_x = 0
        record_anim_width = 128
        record_anim_height = 11

        if record_anim_timer >= 2 then
            record_anim_stage = 4
            record_anim_timer = 0
        end
    elseif record_anim_stage == 4 then
        -- phase 4: rectangle shrinks vertically 16pxヌ●★1px, width stays 128px (FASTER)
        record_anim_x = 0
        record_anim_width = 128
        record_anim_height = lerp(1, 16, min(1, record_anim_timer))

        if record_anim_timer >= 0.5 then
            -- FASTER: 0.5s instead of 1s
            record_anim_stage = 5
            record_anim_timer = 0
        end
    elseif record_anim_stage == 5 then
        -- phase 5: shrink width from 128px to 0px (height already 1px from phase 4) (FASTER)
        record_anim_x = 0
        record_anim_height = 1 -- keep as 1px line (already set by phase 4)
        record_anim_width = lerp(0, 128, min(1, record_anim_timer))

        if record_anim_timer >= 0.5 then
            -- FASTER: 0.5s instead of 1s
            record_anim_stage = 0
            record_anim_timer = 0
        end
    end
end

-- draw dynamic record animation
function draw_record_animation()
    if record_anim_stage == 0 then return end

    -- calculate y position so bar expands from center vertically
    local y_center = record_anim_y_center or 64
    local y_pos = y_center - record_anim_height / 2

    -- choose rectangle color based on stage
    local rect_color = 7
    -- white by default
    if record_anim_stage == 3 then
        rect_color = 0 -- black in shrinking phases
    end

    -- draw rectangle
    rectfill(record_anim_x, y_pos, record_anim_x + record_anim_width - 1, y_pos + record_anim_height - 1, rect_color)

    if record_anim_stage == 3 then
        -- showing stage - display text with rainbow colors
        local text = record_anim_text
        local text_width = #text * 4
        -- local text_x = record_anim_x + (record_anim_width - text_width) / 2
        local text_y = y_center - 3 -- center text vertically

        if record_anim_height >= 8 and record_anim_width >= text_width then
            -- rainbow color cycling effect
            local color_cycle = sin(t * 8) * 3 + 3 -- cycles through colors 0-6
            local text_color = flr(color_cycle) + 8 -- colors 8-14 (bright colors)
            if text_color > 14 then text_color = 8 + (text_color - 15) end

            print_centered(text, text_y, text_color)
        end
    end
end

-- helper function to format time as mm:ss
function format_time(time_seconds)
    local minutes = flr(time_seconds / 60)
    local seconds = flr(time_seconds % 60)
    local time_text = ""
    if minutes < 10 then
        time_text = "0" .. minutes
    else
        time_text = "" .. minutes
    end
    time_text = time_text .. ":"
    if seconds < 10 then
        time_text = time_text .. "0" .. seconds
    else
        time_text = time_text .. seconds
    end
    return time_text
end

------------------------------------------------------------------------------
-- INITIALIZATION
-------------------------------------------------------------------------------
load_levels_from_native_map()
init_background_palette()
init_best_times()
__gfx__
000000008888888899999999aaaaaaaa777777767777777600000000bbbbbbb3bbbbbbb3bbbbbbb3bbbbbbb37777777c7777777c7777777c7777777c00000000
000000008888888899999999aaaaaaaa766666657666666500000000b3373331b3333331b3337331b33333317cccccc17cccccc17cccccc17cccccc100000000
000000008887788899977799aaa888aa7668866576d66d6500000000b3777331b3337331b3337331b33733317cc111c17c1cccc17cccc1c17c111cc100000000
000000008888788899999799aaaa88aa768e82657666666500000000b7777731b3337731b3337331b37733317ccc11c17cc1c1c17c1c1cc17c11ccc100000000
000000008888788899979999aaaaa8aa768882657666666500000000b3373331b7777771b3777771b77777717cc1c1c17ccc11c17c11ccc17c1c1cc100000000
000000008887778899977799aaa888aa7662266576d66d6500000000b3373331b3337731b3377731b37733317c1cccc17cc111c17c111cc17cccc1c100000000
000000008888888899999999aaaaaaaa766666657666666500000000b3373331b3337331b3337331b33733317cccccc17cccccc17cccccc17cccccc100000000
000000008888888899999999aaaaaaaa65555555655555550000000031111111311111113111111131111111c1111111c1111111c1111111c111111100000000
00000000000000000000000000000000000000000000000000000000000000000000000000000000000000000000000000000000000000000000000000000000
00000000000000000000000000000000000000000000000000000000000000000000000000000000000000000000000000000000000000000000000000000000
00000000000000000000000000000000000000000000000000000000000000000000000000000000000000000000000000000000000000000000000000000000
00000000000000000000000000000000000000000000000000000000000000000000000000000000000000000000000000000000000000000000000000000000
00000000000000000000000000000000000000000000000000000000000000000000000000000000000000000000000000000000000000000000000000000000
00000000000000000000000000000000000000000000000000000000000000000000000000000000000000000000000000000000000000000000000000000000
00000000000000000000000000000000000000000000000000000000000000000000000000000000000000000000000000000000000000000000000000000000
00000000000000000000000000000000000000000000000000000000000000000000000000000000000000000000000000000000000000000000000000000000
0000000000000000000000000000000000aaaaaaaaaaaaa00000000000000000000000000000000076666666666666600ddddddddddddd0006666666666666d0
000000000000000000999999999999000aaaaaaaaaaaaaaa000000000000000000000000000000006555555555555565ddddddddddddddd1666666666666666d
0000000000000000099ffffff9f999900aa24444444442aa00cccccccccccc0000bbbbbbbbbbbb006d66666666666d65ddddddddddddddd1666666666666666d
000888888888800009f99999999999900aa9aaaaaaaaa9aa0cccccccccccccc00bbbbbbbbbbbbbb06d65666666656d65dddd5ddddd5dddd1666d66666666d66d
0087e8888888880009f99999999999900aa9aaaaaaaaa9aa0cc1111111111cc00bb1111111111bb06d67666666676d65ddd516ddd516ddd1666766666666766d
008e88888888880009999999999999900aa9aaaaaaaaa9aa0cc1dddddddd1cc00bb1333333331bb06d66666666666d65dddd6ddddd6dddd1666666666666666d
008888888888880009f99999999999900aa9aaaaaaaaa9aa0cc1cccccccc1cc00bb1bbbbbbbb1bb06d66666666666665ddddddddddddddd1666666666666666d
008888888888880009999999999999900aa9aaaaaaaaa9aa0cc1cccccccc1cc00bb1bbbbbbbb1bb06d66666666666d65ddddddddddddddd1666666666666666d
008888888888880009999999999999900aa9aaaaaaaaa9aa0cc1cccccccc1cc00bb1bbbbbbbb1bb06666666666666665ddddddddddddddd1666666666666666d
008888888888880009999999999999900aa9aaaaaaaaaaaa0cc5cccccccc5cc00bb3bbbbbbbb3bb06d66666666666665dddd5ddddd5dddd1666666666666666d
008888888888880009999999999999900aaaaaaaaaaaaaaa0cccccccccccccc00bbbbbbbbbbbbbb0666d6666666d6665ddd516ddd516ddd1666666666666666d
0088888888888800099999999999999007aaaaaaaaaaaaa70cc5cccccccc5cc00bb3bbbbbbbb3bb06667666666676665dddd6ddddd6dddd1666d66666666d66d
00e8888888888e000f999999999999f009777777777777790cccccccccccccc00bbbbbbbbbbbbbb06666666666666665ddddddddddddddd1666766666666766d
0027eeeeeeeee200047fffffffffff4004999999999999940dccccccccccccd006bbbbbbbbbbbb6066666666666666656ddddddddddddd61766666666666667d
001222222222210000444444444444000244444444444442056ddddddddddd50057666666666665077777777777777751666666666666610d7777777777777dd
00000000000000000000000000000000002222222222222000555555555555000055555555555500055555555555555001111111111111000dddddddddddddd0
00000000000000000000000000000000000000000000000000000000000000000000000000000000000000000000000000000000000000000000000000000000
00000000000000000000000000000000000000000000000000070000000000000000000000000000000000000000000000000000000000000000000000000000
07000000007000000007000000007000000700000070000000770000000070000000000000000000000000000000700000000000000000000000000000000000
07700000007700000007700000007700000770000077000007770000000770000000070000000000000007000007700000000000000000000000000000000000
07770000007770000007770000007770000777000077700001110000007770000000770000000070000077000077700000000000000000000000000000000000
07710000007710000007710000007710000771000077100000000000001110000007770000000770000777000011100000000000000000000000000000000000
07100000007100000007100000007100000710000071000000000000000000000001110000007770000111000000000000000000000000000000000000000000
01000000001000000001000000001000000100000010000000000000000000000000000000001110000000000000000000000000000000000000000000000000
00000000000000000000000000000000000000000000000000000000000000000000000000000000000000000000000000000000000000000000000000000000
00000000000000000000000000000000000000000000000000000000000000000000000000007770000000000000000000000000000000000000000000000000
00000070000007000000700000070000000070000000070000000000000000000007770000001770000777000000000000000000000000000000000000000000
00000770000077000007700000770000000770000000770000000000007770000001770000000170000177000077700000000000000000000000000000000000
00007770000777000077700007770000007770000007770007770000001770000000170000000010000017000017700000000000000000000000000000000000
00001770000177000017700001770000001770000001770001770000000170000000010000000000000001000001700000000000000000000000000000000000
00000170000017000001700000170000000170000000170000170000000010000000000000000000000000000000100000000000000000000000000000000000
00000010000001000000100000010000000010000000010000010000000000000000000000000000000000000000000000000000000000000000000000000000
00000000000000000000000000000000000000000000000000000000000000000000000000000000000000000000000000000000000000000000000000000000
00000000000000000000000000007000000000000000000000000000000000000000000007770000000000000000000000000000000000000000000000000000
00000000000000000000700000077700000070000000000000000000000000000077700007710000007770000000000000000000000000000000000000000000
00000000000070000007770000777770000777000000700000000000000777000077100007100000007710000007770000000000000000000000000000000000
00007000000777000077777000111110007777700007770000007770000771000071000001000000007100000007710000000000000000000000000000000000
00077700007777700011111000000000001111100077777000007710000710000010000000000000001000000007100000000000000000000000000000000000
00777770001111100000000000000000000000000011111000007100000100000000000000000000000000000001000000000000000000000000000000000000
00111110000000000000000000000000000000000000000000001000000000000000000000000000000000000000000000000000000000000000000000000000
00000000000000000000000000000000000000000000000000000000000000000000000000000000000000000000000000000000000000000000000000000000
00777770000000000000000000000000000000000000000000000700000000000000000000000000000000000000000000000000000000000000000000000000
00177710007777700000000000000000000000000077777000000770000070000000000000000000000000000000700000000000000000000000000000000000
00017100001777100077777000000000007777700017771000000777000077000007000000000000000700000000770000000000000000000000000000000000
00001000000171000017771000777770001777100001710000000111000077700007700000700000000770000000777000000000000000000000000000000000
00000000000010000001710000177710000171000000100000000000000011100007770000770000000777000000111000000000000000000000000000000000
00000000000000000000100000017100000010000000000000000000000000000001110000777000000111000000000000000000000000000000000000000000
00000000000000000000000000001000000000000000000000000000000000000000000000111000000000000000000000000000000000000000000000000000
00000000000000000790000000000000000000000000970000000000000000007ffffffffffff7007ffffffff0000000ffffffff000ffffffffffffff0000000
0000000000000000090909990909099000990909900909000000000000000000e8888888888888f2e8888888ff00000f88888888ffdf8888888888888f000000
0000000000000000099009090909090909000009090900000000000000000000e88888888888888fe88888888e1000f88888888888e288888888888888f00000
0000000000000000090909090909090909000909090909000000000000000000e888888888888888f88888888e100e8888888888888e288888888888888e0000
0000000000000000099909990999090900990909090099000000000000000000e888888222888888e28888888e11e88888888888888e128888222888888e0000
0000000000000000000000000000000000000000000000000000000000000000e8888821112888888e288888e0112888888888888888e128821112888888e000
00000000000000000000000000000000000000000000000000000000000000000e888821100288888e288888e0128888888222288888e128821100288888e100
00000000000000000000000000000000000000000000000000000000000000000e888821100288888e088888e01288888821111288888e12821100288888e100
00000000000000000000000000000000000000000000000000000000000000000e888821100288888e088888e01288888821000288888e11821100288888e100
00000000000000000000000000000000000000000000000000000000000000000e88882110028888e0188888e01288888821100288888e1182110028888e1100
000000000000007000000000aa000000000000070000000777000000000000000e88882110028888e0188888e01288888821100288888e1182110028888e1100
00000000000000aa00a0a000a0a00a00a00aaa0aa00a0a0aa0000000000000000e8888211128888e01888888e01288888821100288888e118211128888e11100
00000000000000909090900099009009090909090909090009000000000000000e888882118888e001888888e01288888821100288888e11182118888e111000
00000000000000999099900090009009990999090909990999000000000000000e8888888888ee0012888888e01288888821100288888e111888888ee1111000
00000000000000000000900000000000000009000000000000000000000000000e888888888888e001288888e01288888821100288888e11188888888e110000
00000000000000000000000000000000000000000000000000000000000000000e8888822288888e01288888e01288888821100288888e111822288888e10000
00000000000000000000000000000000000000000000000000000000000000000e28882111288888e0128888e01228888821100288882e1112111288888e0000
00000000000000000000000000000000000000000000000000000000000000000e228221100228822e112282e01222222221100288222e11121100228822e000
00000000000000000000000000000000000000000000000000000000000000000e2222211002222222e11222e01221111221100222222e111211002222222e00
00000000000000000000000000000000000000000000000000000000000000000e2222211002222222e11222201212222e21101222222e111211002222222e10
00000000000000000000000000000000000000000000000000000000000000000e2222211002222222e11222201112222e02111222222e111211002222222e10
00000000000000000000000000000000000000000000000000000000000000000e2222211112222222e11222200002222e02222222221d111211112222222e10
0000000000000000000000000000000000000000000000000000000000000000c22222211122222221d11222222222222d0222222221c1111211122222221d10
0000000000000000000000000000000000000000000000000000000000000000c1222222222222221c111222222222222c0222222211c111122222222221c110
0000000000000000000000000000000000000000000000000000000000000000c1122222222222111c110122222222221c012222211c1111022222222111c110
0000000000000000000000000000000000000000000000000000000000000000c111111111111111c1110111111111111c011111111c111101111111111c1110
0000000000000000000000000000000000000000000000000000000000000000c1111111111111cc11110111111111111c01111111c11111011111111cc11110
0000000000000000000000000000000000000000000000000000000000000000cccccccccccccc1111110dccccccccccc101cccccc1111110cccccccc1111110
00000000000000000000000000000000000000000000000000000000000000001111111111111111111011111111111111011111111111101111111111111100
00000000000000000000000000000000000000000000000000000000000000001111111111111111111011111111111111101111111111101111111111111100
00000000000000000000000000000000000000000000000000000000000000001111111111111111110011111111111111110111111111011111111111111000
00000000000000000000000000000000000000000000000000000000000000000111111111111111000001111111111111100001111100001111111111100000
__map__
0000000000000000000000000000000000000000000000000000000000000000000000000000000000000000000000000000000000000000000000000000000000000000000000000000000000000000000000000000000000000000000000000000000000000000000000000000000000000000000000000000000000000000
00040501010101000004050102050300000402020202090000010201030303000001020202020200000402030001020000040100000203000004010201020100000405020505050000040c0005050500000800020103010000040002000909000004010109090100000401000103020000080109010101000004010201030200
000502020202050000050302010305000001000000000e0000080108030503000008000505050300000805080002010000020c000001020000010001000109000005010002000500000b000100000500000100050d0109000008000300010100000201020502050000050105030202000004030203010100000c00010b010300
000102030302050000010205030102000001000505000200000103010303030000010203000a010000030102000a0500000000010b000900000005000500050000080001000205000000000c000100000002000a040e05000001000a00030200000509050202020000050505000101000000000801090100000008010c000100
0005020303020100000201030502010000010005090002000007010a010a010000010102000a01000008050800020100000000020100000000090102010201000005020d01000a000002010001030100000101050b0502000008000100010100000201010101050000090509000000000001010100010200000502010e050000
0005020202020500000503010205030000010005030002000004030103010200000800050505020000020103000a050000010100000101000000000000000000000503020001050000010200000c000000000000000001000001000a0000010000050205020502000005050505050200000105010a080a000001030205020100
000101010105050000030502010305000008000101000100000801080107010000010204000001000008050800010200000101000a02010000010801020101000005050502050500000201000a02010000050705010a020000080001080005000001010101010100000303010805010000010101000102000005010207020300
